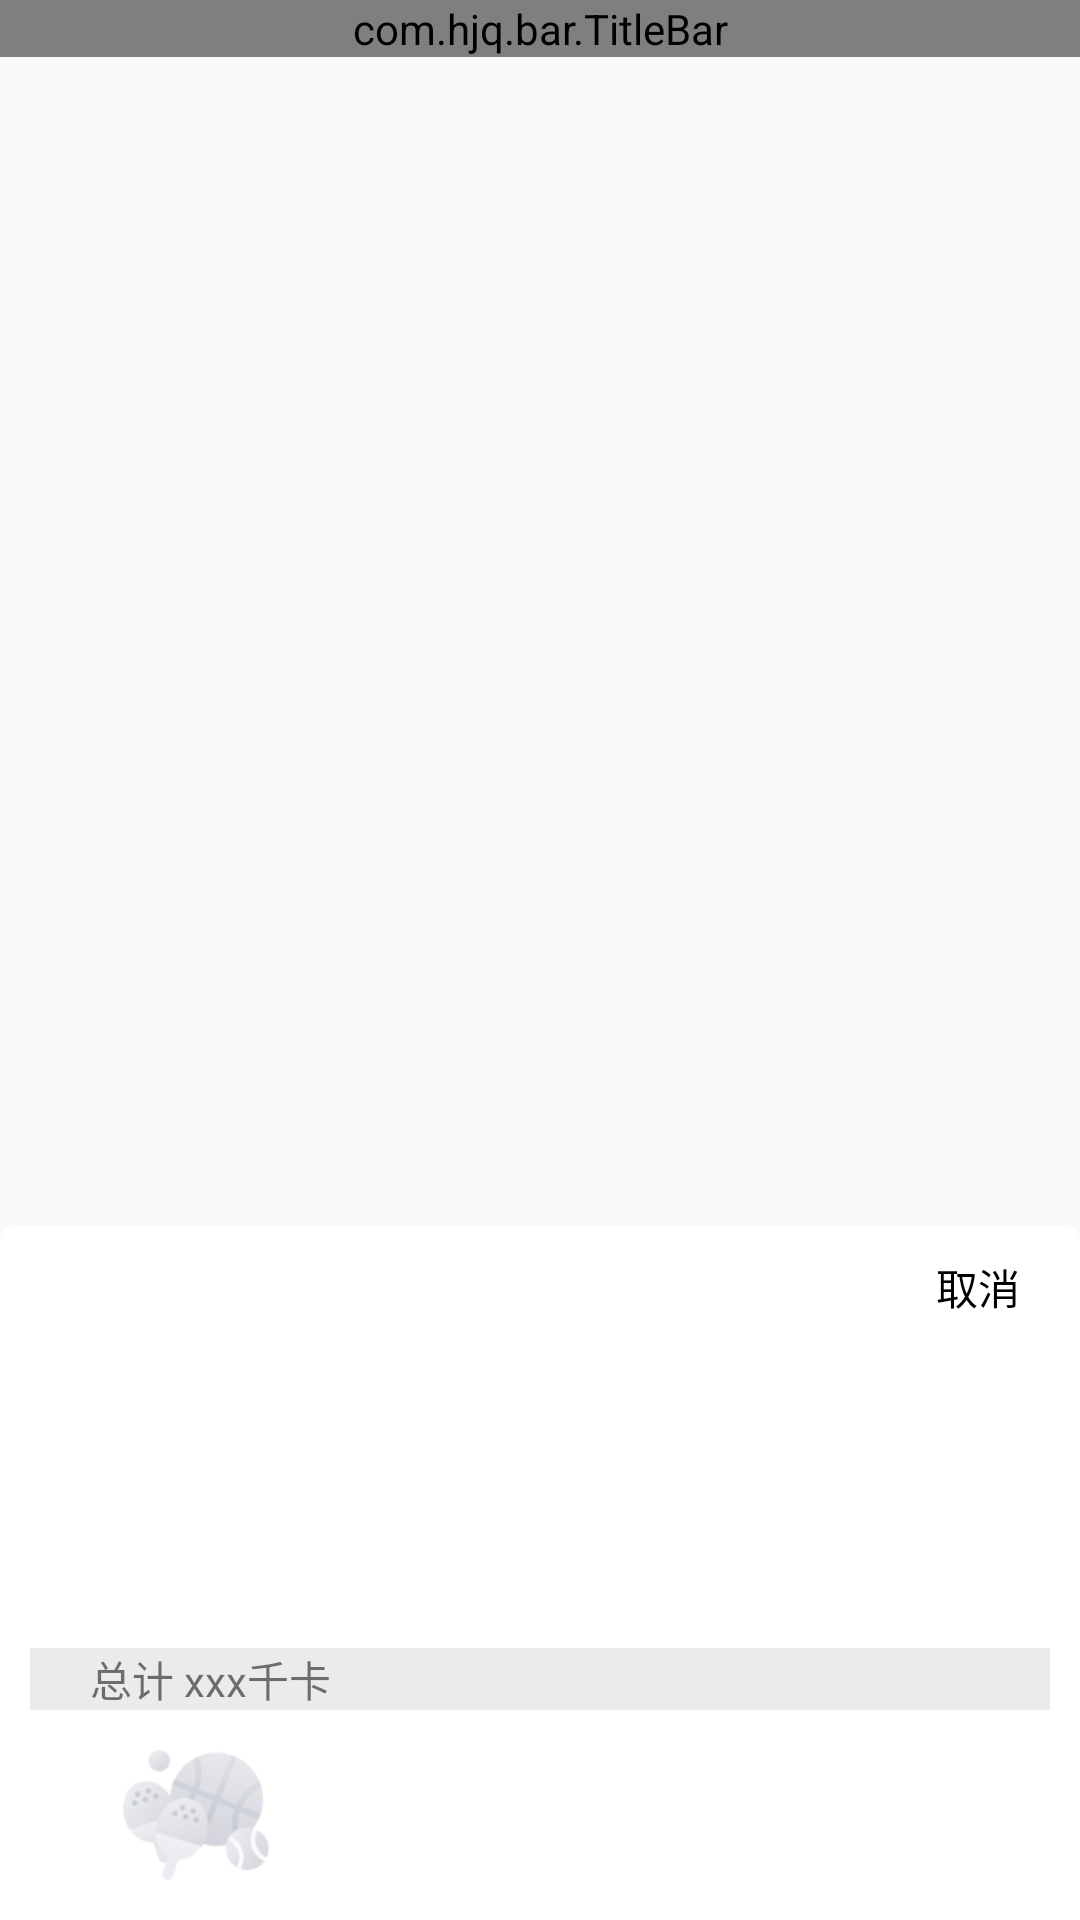

Reconstruct the res/layout file that produces this screen, plus the resources it refers to.
<!-- AndroidManifest.xml: application theme AppTheme.NoActionBar -->
<!-- res/layout/activity_setfooddata.xml -->
<?xml version="1.0" encoding="utf-8"?>
<RelativeLayout xmlns:android="http://schemas.android.com/apk/res/android"
    xmlns:app="http://schemas.android.com/apk/res-auto"

    android:orientation="vertical"
    android:layout_width="match_parent"
    android:layout_height="match_parent">
    
    <com.hjq.bar.TitleBar
        android:id="@+id/food_TitleBar"
        android:layout_width="match_parent"
        android:layout_height="wrap_content"
        android:background="#65c8b3"
        app:title="添加饮食"
        app:titleStyle="bold"
        app:titleColor="@color/white"/>

    <ListView
        android:layout_below="@+id/food_TitleBar"
        android:layout_above="@+id/food_bottom_layout"
        android:id="@+id/listview_setfooddata"
        android:layout_width="match_parent"
        android:layout_height="wrap_content">

    </ListView>

    <LinearLayout
        android:id="@+id/food_bottom_layout"
        android:layout_width="match_parent"
        android:layout_height="70dp"
        android:paddingTop="10dp"
        android:paddingBottom="8dp"
        android:background="@color/white"
        android:layout_alignParentBottom="true"
        android:gravity="bottom">

        <ImageView

            android:layout_width="0dp"
            android:layout_height="40dp"
            android:layout_weight="1"
            />

        <Button
            android:id="@+id/button_finish_getfooddata"
            android:layout_width="0dp"
            android:layout_height="wrap_content"
            android:layout_marginRight="20dp"
            android:layout_weight="2"
            android:textColor="@color/white"
            android:textSize="15dp"
            android:text="完成"
            android:background="@drawable/button_drawable_blue" />
    </LinearLayout>

    <ImageView
        android:layout_alignParentBottom="true"
        android:layout_marginBottom="10dp"
        android:layout_marginLeft="40dp"
        android:layout_gravity="left"
        android:layout_width="50dp"
        android:layout_height="50dp"
        android:layout_weight="1"
        android:src="@drawable/sportlist0"/>
    <ImageView
        android:visibility="invisible"
        android:id="@+id/food_image_1"
        android:layout_alignParentBottom="true"
        android:layout_marginBottom="10dp"
        android:layout_marginLeft="40dp"
        android:layout_gravity="left"
        android:layout_width="50dp"
        android:layout_height="50dp"
        android:layout_weight="1"
        android:src="@drawable/sportlist1"/>
    <ImageView
        android:visibility="invisible"
        android:id="@+id/food_reddot"
        android:layout_alignParentBottom="true"
        android:layout_marginBottom="45dp"
        android:layout_marginLeft="80dp"
        android:layout_gravity="left"
        android:layout_width="15dp"
        android:layout_height="15dp"

        android:src="@drawable/dot"/>
    <TextView
        android:visibility="invisible"
        android:id="@+id/food_reddot_text"
        android:gravity="center"
        android:layout_alignParentBottom="true"
        android:layout_marginBottom="45dp"
        android:layout_marginLeft="80dp"
        android:text="1"
        android:textSize="10dp"
        android:textColor="@color/white"
        android:layout_width="14dp"
        android:layout_height="14dp" />
    
    <LinearLayout
        android:id="@+id/show_selectedfood"
        android:layout_alignParentBottom="true"
        android:layout_width="match_parent"
        android:layout_marginBottom="60dp"
        android:layout_height="wrap_content"
        android:background="@drawable/bmi_bg_top"
        android:orientation="vertical">
        <TextView
            android:gravity="right"
            android:id="@+id/food_selectedtv_quxiao"
            android:paddingRight="10dp"
            android:layout_width="match_parent"
            android:layout_height="wrap_content"
            android:textColor="@color/black0"
            android:text="取消" />
        <ListView
            android:layout_marginTop="10dp"
            android:id="@+id/food_selectedlist"
            android:layout_width="match_parent"
            android:layout_height="100dp"

            android:layout_above="@+id/food_selectedtv">

        </ListView>

        <TextView
            android:gravity="center_vertical"
            android:paddingLeft="20dp"
            android:id="@+id/food_selectedtv"
            android:layout_width="match_parent"
            android:layout_height="wrap_content"
            android:background="@color/gray5"
            android:text="总计 xxx千卡" />
    </LinearLayout>
</RelativeLayout>
<!-- resources referenced by this layout -->
<resources>
  <color name="black0">#000000</color>
  <color name="gray5">#EBEBEB</color>
  <color name="white">#ffffff</color>
  <!-- drawable bmi_bg_top (drawable) -->
  <?xml version="1.0" encoding="utf-8"?>
  <shape android:shape="rectangle"
      xmlns:android="http://schemas.android.com/apk/res/android">
      <padding android:bottom="10dp" android:left="10dp" android:right="10dp" android:top="10dp"/>
      <corners android:topLeftRadius="5dp" android:topRightRadius="5dp" />
      <solid android:color="#ffffff" />
  </shape>
  <!-- drawable dot: png bitmap (drawable, 3219 bytes) -->
  <!-- drawable sportlist0: png bitmap (drawable, 8420 bytes) -->
  <!-- drawable sportlist1: png bitmap (drawable, 12661 bytes) -->
  <style name="AppTheme.NoActionBar">
          <item name="windowActionBar">false</item>
          <item name="windowNoTitle">true</item>
      </style>
</resources>
